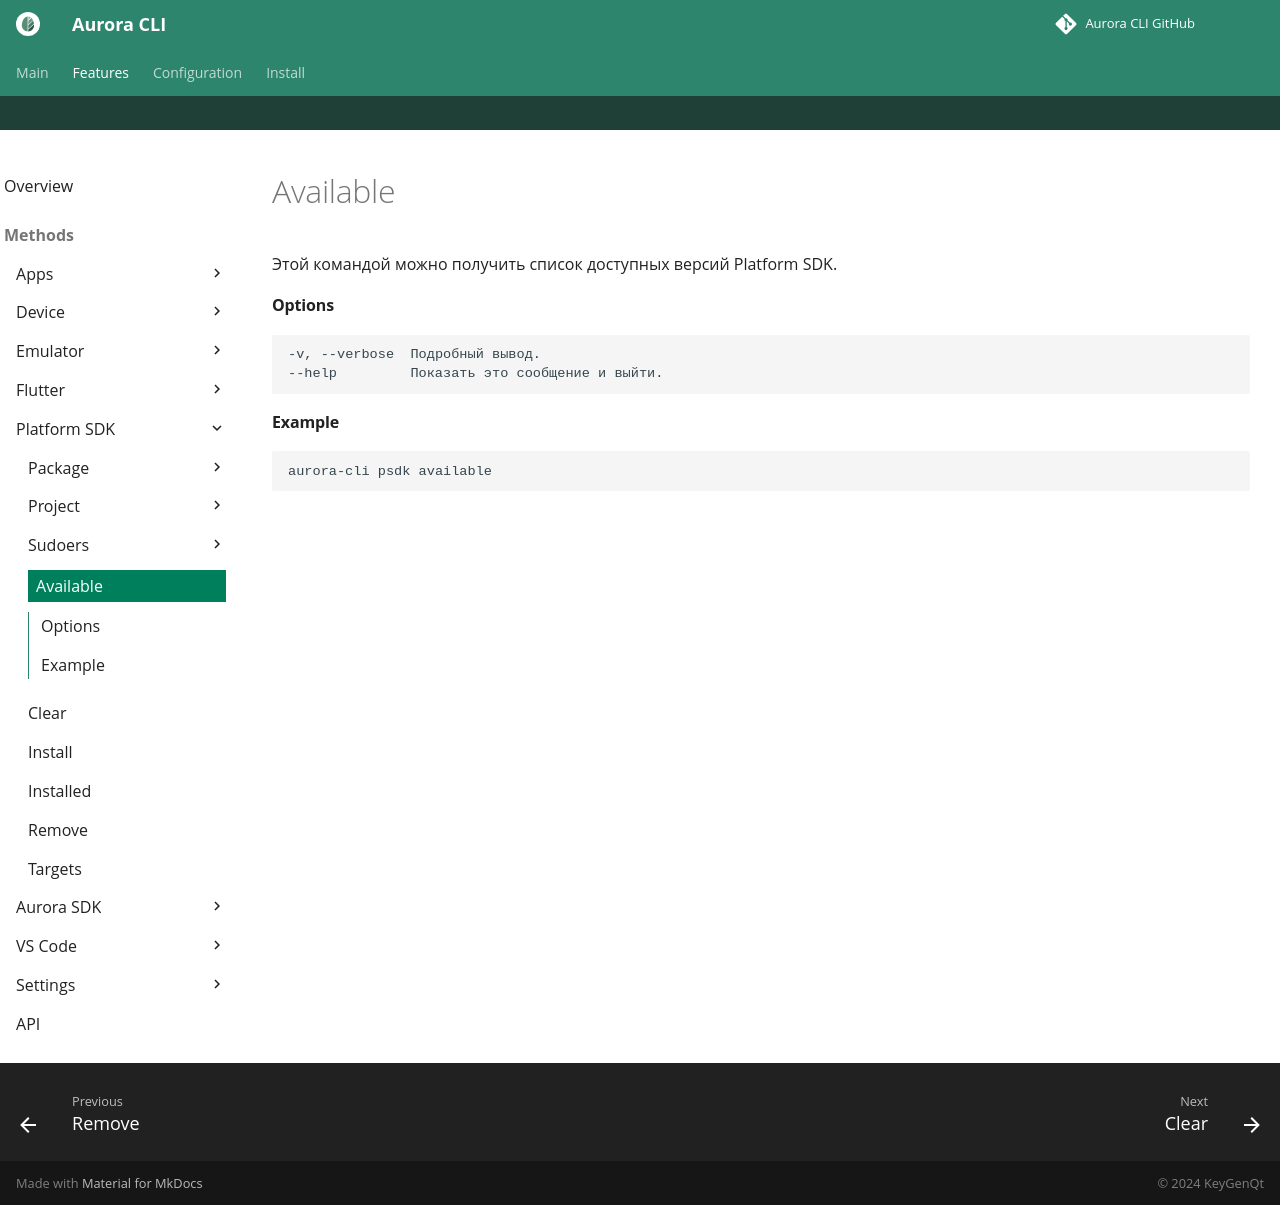

repository: keygenqt/aurora-cli · page: cli/psdk/available/index.html · generator: mkdocs

Этой командой можно получить список доступных версий Platform SDK.

#### Options

```shell
-v, --verbose  Подробный вывод.
--help         Показать это сообщение и выйти.
```

#### Example

```shell
aurora-cli psdk available
```
